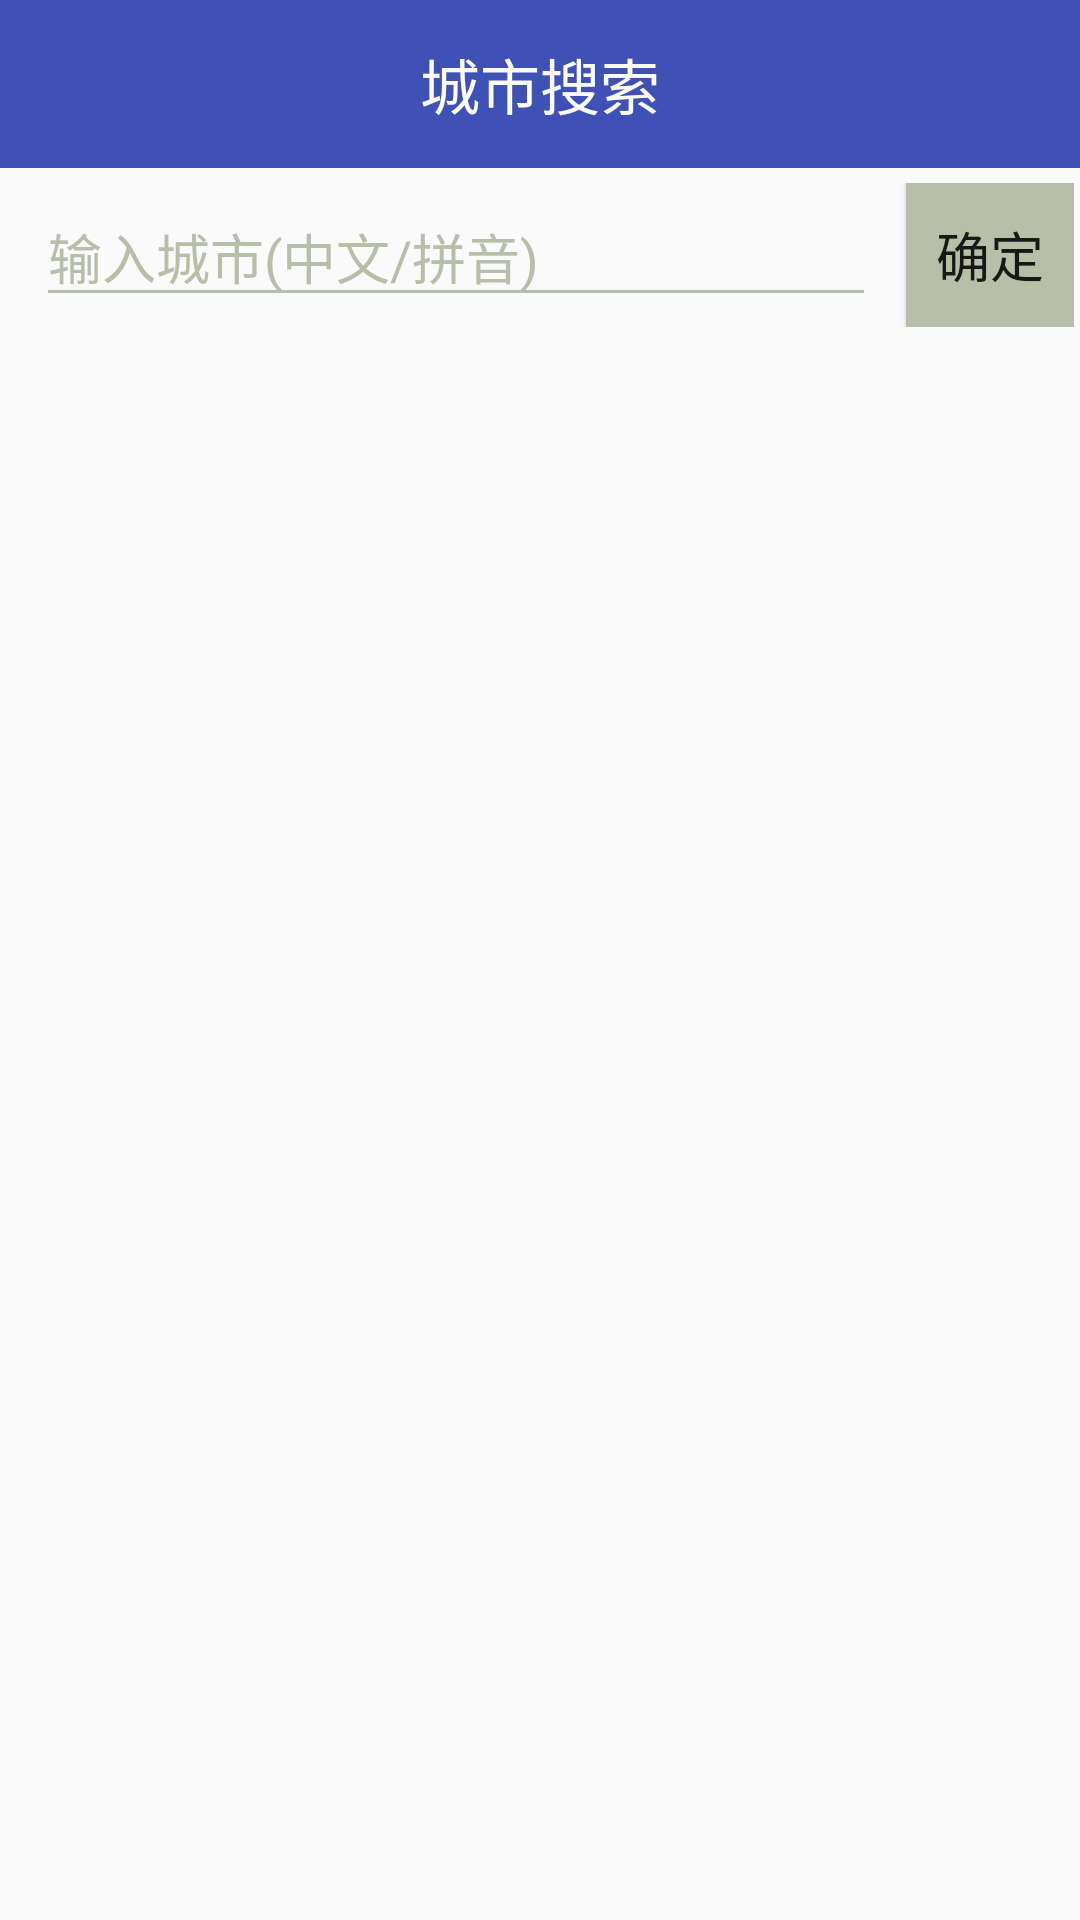

Here is an Android app screen rendered from its layout file. Give the layout XML and the strings, colors and styles it references.
<!-- AndroidManifest.xml: application theme AppTheme -->
<!-- res/layout/search_city.xml -->
<?xml version="1.0" encoding="utf-8"?>
<layout

    xmlns:android="http://schemas.android.com/apk/res/android"
    >
<LinearLayout
              android:orientation="vertical"
              android:layout_width="match_parent"
              android:layout_height="match_parent">

    <RelativeLayout
        android:layout_width="match_parent"
        android:layout_height="?attr/actionBarSize"
        android:background="?attr/colorPrimary">

        <TextView
            android:id="@+id/title_text"
            android:layout_width="wrap_content"
            android:layout_height="wrap_content"
            android:layout_centerInParent="true"
            android:textColor="#fff"
            android:textSize="20sp"
            android:text="城市搜索"
            />

        <Button
            android:id="@+id/back_button"
            android:layout_width="25dp"
            android:layout_height="25dp"
            android:layout_marginLeft="10dp"
            android:layout_alignParentLeft="true"
            android:layout_centerVertical="true"
            android:background="@drawable/leftarrow"

            />


    </RelativeLayout>

    <LinearLayout
        android:layout_width="match_parent"
        android:layout_height="wrap_content"
        android:orientation="horizontal"
        >

        <TableLayout
            android:layout_width="fill_parent"
            android:layout_height="wrap_content"
            android:shrinkColumns="0"
            android:stretchColumns="0"
            >

            <TableRow
                android:layout_width="fill_parent"
                android:layout_marginLeft="2.0dip"
                android:layout_marginRight="2.0dip"
                android:background="@drawable/fram"
                android:paddingBottom="5.0dip"
                android:paddingTop="5.0dip" >

                <EditText
                    android:id="@+id/search_city_text"
                    android:layout_width="0dp"
                    android:layout_weight="5"
                    android:layout_height="wrap_content"
                    android:layout_marginLeft="10dp"
                    android:layout_marginRight="10dp"
                    android:hint="输入城市(中文/拼音)"
                    android:textColorHint="@color/colorGray"
                    android:textSize="18sp"
                    android:theme="@style/EditText"

                    />

                <Button
                    android:id="@+id/search_city_enter"
                    android:layout_width="0dp"
                    android:layout_height="wrap_content"
                    android:layout_weight="1"
                    android:background="@color/colorGray"
                    android:text="确定"
                    android:textSize="18sp"
                    />

            </TableRow>

        </TableLayout>
     </LinearLayout>


    <android.support.v7.widget.RecyclerView
        android:id="@+id/search_city_rlv_list"
        android:layout_width="match_parent"
        android:layout_height="wrap_content"
        android:layout_marginTop="18dp"
        android:gravity="center"
        android:scrollbars="none"
        />


</LinearLayout>

</layout>
<!-- resources referenced by this layout -->
<resources>
  <color name="colorGray">#B8BFA8</color>
  <style name="EditText" parent="Theme.AppCompat.Light">
          <item name="colorControlNormal">@color/colorGray</item>
          <item name="colorControlActivated">@color/colorGray</item>
      </style>
  <style name="AppTheme" parent="Theme.AppCompat.Light.NoActionBar">
          
          <item name="colorPrimary">@color/colorPrimary</item>
          <item name="colorPrimaryDark">@color/colorPrimaryDark</item>
          <item name="colorAccent">@color/colorAccent</item>
      </style>
  <color name="colorPrimary">#3F51B5</color>
  <color name="colorPrimaryDark">#303F9F</color>
  <color name="colorAccent">#FF4081</color>
</resources>
